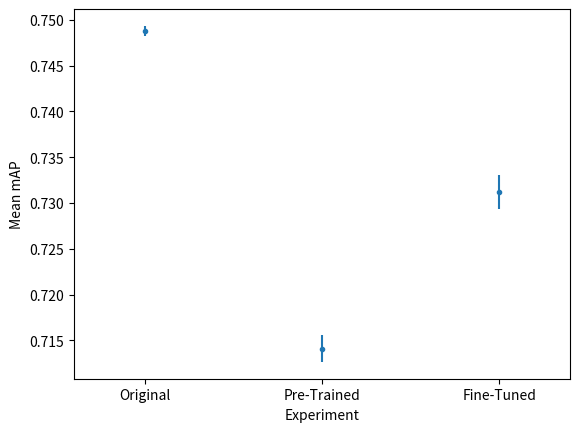

Python code for this plot:
from matplotlib import pyplot as plt
import numpy as np
import pandas as pd

experiment_maps = {"Original": [0.7481407242026616, 0.748721526, 0.749476923],
                   "Pre-Trained": [0.716062727546937, 0.713773825744106, 0.712525594821692],
                   "Fine-Tuned": [0.733641353296024, 0.730644964750732, 0.729181126395337]}

results = [[name, np.mean(maps), np.std(maps)] for name, maps in experiment_maps.items()]
df = pd.DataFrame(results, columns=["Experiment", "Mean mAP", "Standard Deviation mAP"])

plt.margins(x=0.2)
plt.xlabel("Experiment")
plt.ylabel("Mean mAP")
plt.errorbar(df["Experiment"], df["Mean mAP"], yerr=df["Standard Deviation mAP"], fmt='.')
plt.savefig("Experiment 2 point plot - Basic vs Pre-Trained vs Fine-Tuned.pdf")
